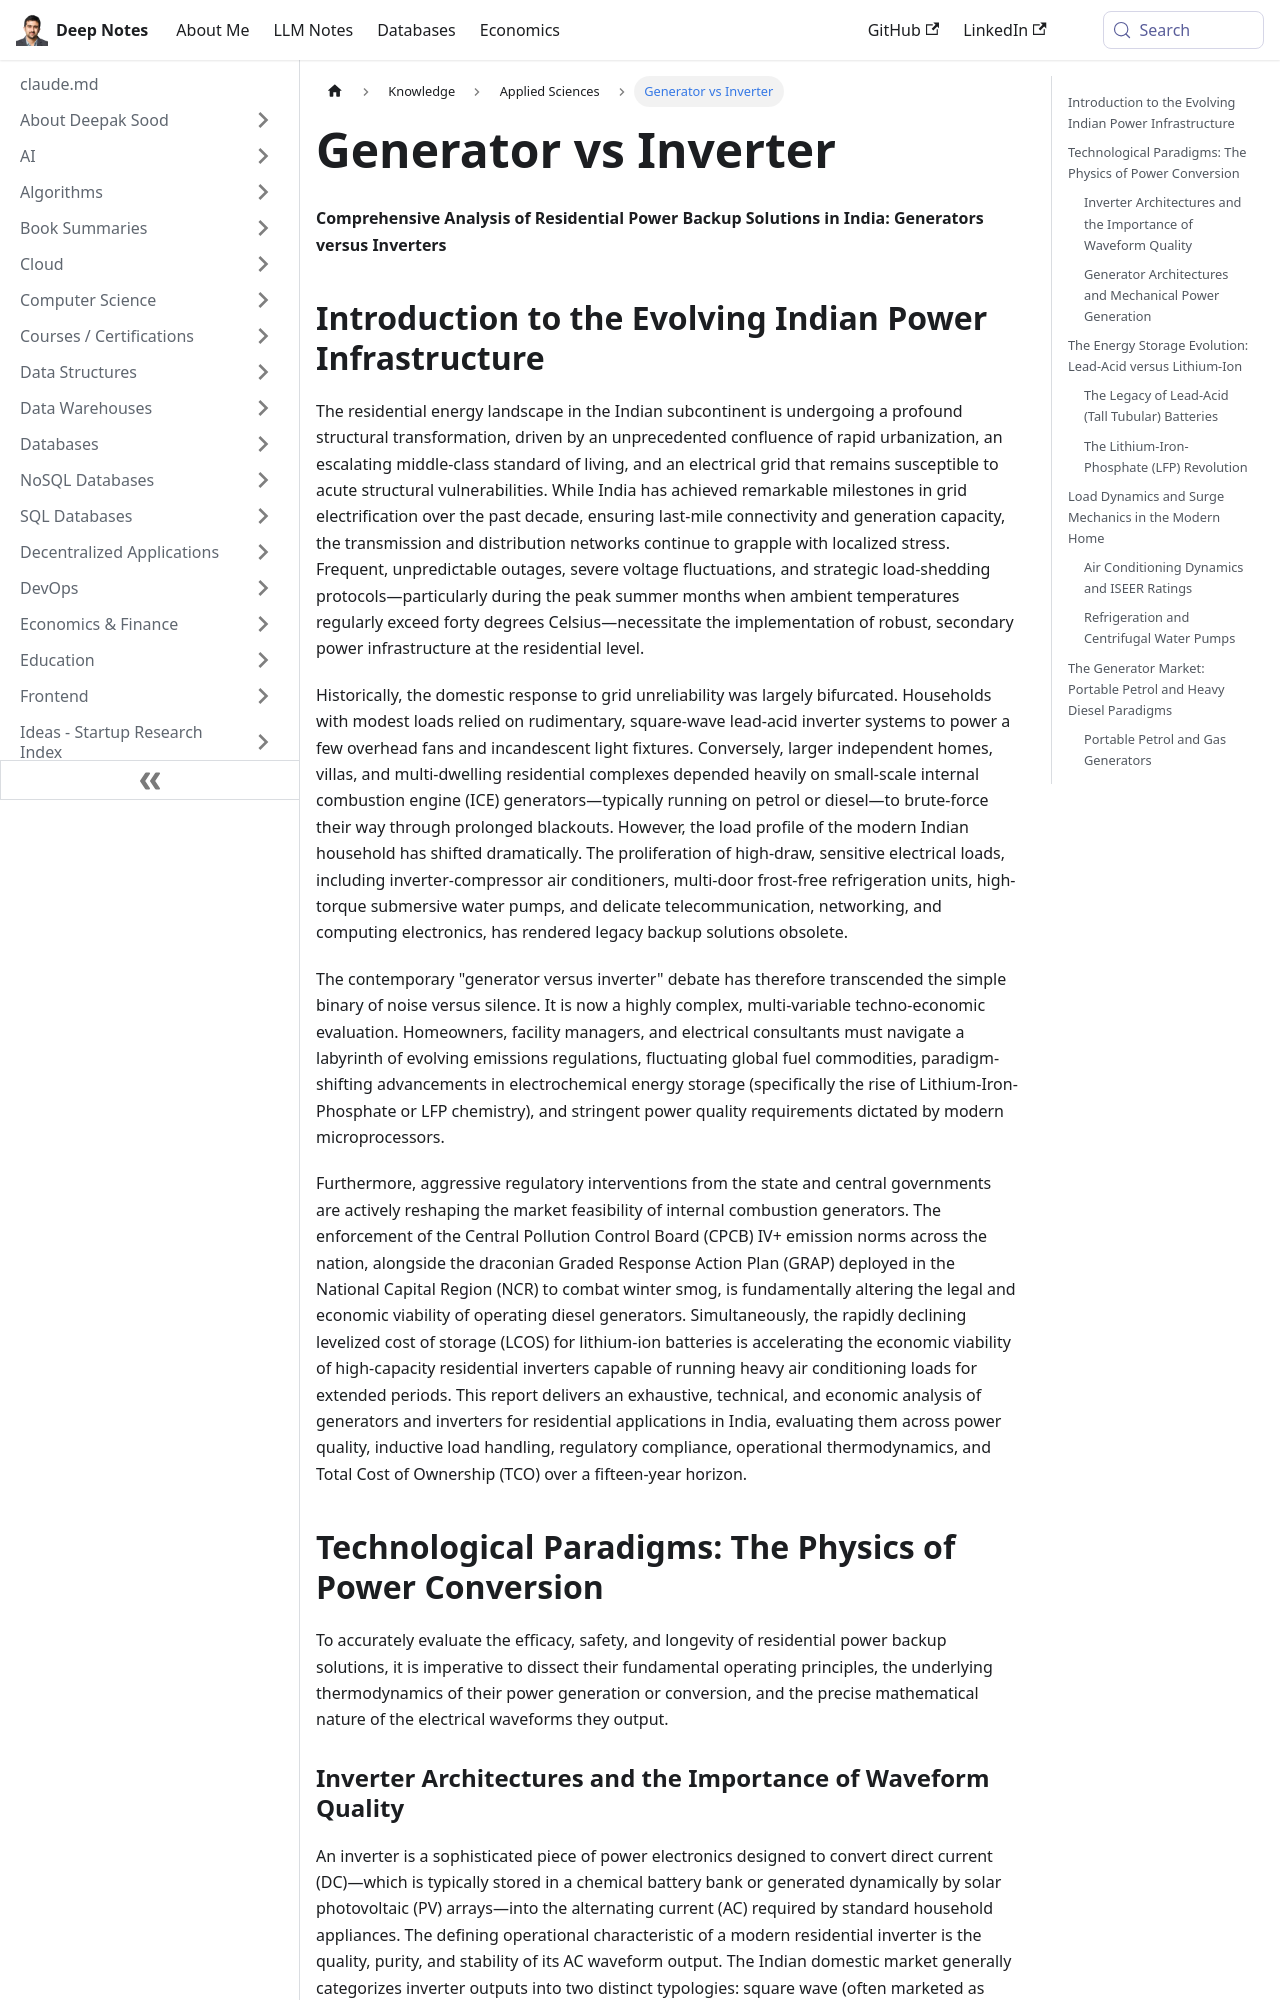

repository: deepaksood619/deepaksood619.github.io · page: knowledge/applied-sciences/generator-vs-inverter/index.html · generator: docusaurus

---
slug: /knowledge/applied-sciences/generator-vs-inverter
title: Generator vs Inverter
description: Discover the key differences between generators and inverters as reliable residential power backup solutions in India's evolving energy landscape.
created: 2026-06-06
updated: 2026-06-07
---
**Comprehensive Analysis of Residential Power Backup Solutions in India: Generators versus Inverters**

## Introduction to the Evolving Indian Power Infrastructure

The residential energy landscape in the Indian subcontinent is undergoing a profound structural transformation, driven by an unprecedented confluence of rapid urbanization, an escalating middle-class standard of living, and an electrical grid that remains susceptible to acute structural vulnerabilities. While India has achieved remarkable milestones in grid electrification over the past decade, ensuring last-mile connectivity and generation capacity, the transmission and distribution networks continue to grapple with localized stress. Frequent, unpredictable outages, severe voltage fluctuations, and strategic load-shedding protocols—particularly during the peak summer months when ambient temperatures regularly exceed forty degrees Celsius—necessitate the implementation of robust, secondary power infrastructure at the residential level.

Historically, the domestic response to grid unreliability was largely bifurcated. Households with modest loads relied on rudimentary, square-wave lead-acid inverter systems to power a few overhead fans and incandescent light fixtures. Conversely, larger independent homes, villas, and multi-dwelling residential complexes depended heavily on small-scale internal combustion engine (ICE) generators—typically running on petrol or diesel—to brute-force their way through prolonged blackouts. However, the load profile of the modern Indian household has shifted dramatically. The proliferation of high-draw, sensitive electrical loads, including inverter-compressor air conditioners, multi-door frost-free refrigeration units, high-torque submersive water pumps, and delicate telecommunication, networking, and computing electronics, has rendered legacy backup solutions obsolete.

The contemporary "generator versus inverter" debate has therefore transcended the simple binary of noise versus silence. It is now a highly complex, multi-variable techno-economic evaluation. Homeowners, facility managers, and electrical consultants must navigate a labyrinth of evolving emissions regulations, fluctuating global fuel commodities, paradigm-shifting advancements in electrochemical energy storage (specifically the rise of Lithium-Iron-Phosphate or LFP chemistry), and stringent power quality requirements dictated by modern microprocessors.

Furthermore, aggressive regulatory interventions from the state and central governments are actively reshaping the market feasibility of internal combustion generators. The enforcement of the Central Pollution Control Board (CPCB) IV+ emission norms across the nation, alongside the draconian Graded Response Action Plan (GRAP) deployed in the National Capital Region (NCR) to combat winter smog, is fundamentally altering the legal and economic viability of operating diesel generators. Simultaneously, the rapidly declining levelized cost of storage (LCOS) for lithium-ion batteries is accelerating the economic viability of high-capacity residential inverters capable of running heavy air conditioning loads for extended periods. This report delivers an exhaustive, technical, and economic analysis of generators and inverters for residential applications in India, evaluating them across power quality, inductive load handling, regulatory compliance, operational thermodynamics, and Total Cost of Ownership (TCO) over a fifteen-year horizon.

## Technological Paradigms: The Physics of Power Conversion

To accurately evaluate the efficacy, safety, and longevity of residential power backup solutions, it is imperative to dissect their fundamental operating principles, the underlying thermodynamics of their power generation or conversion, and the precise mathematical nature of the electrical waveforms they output.
